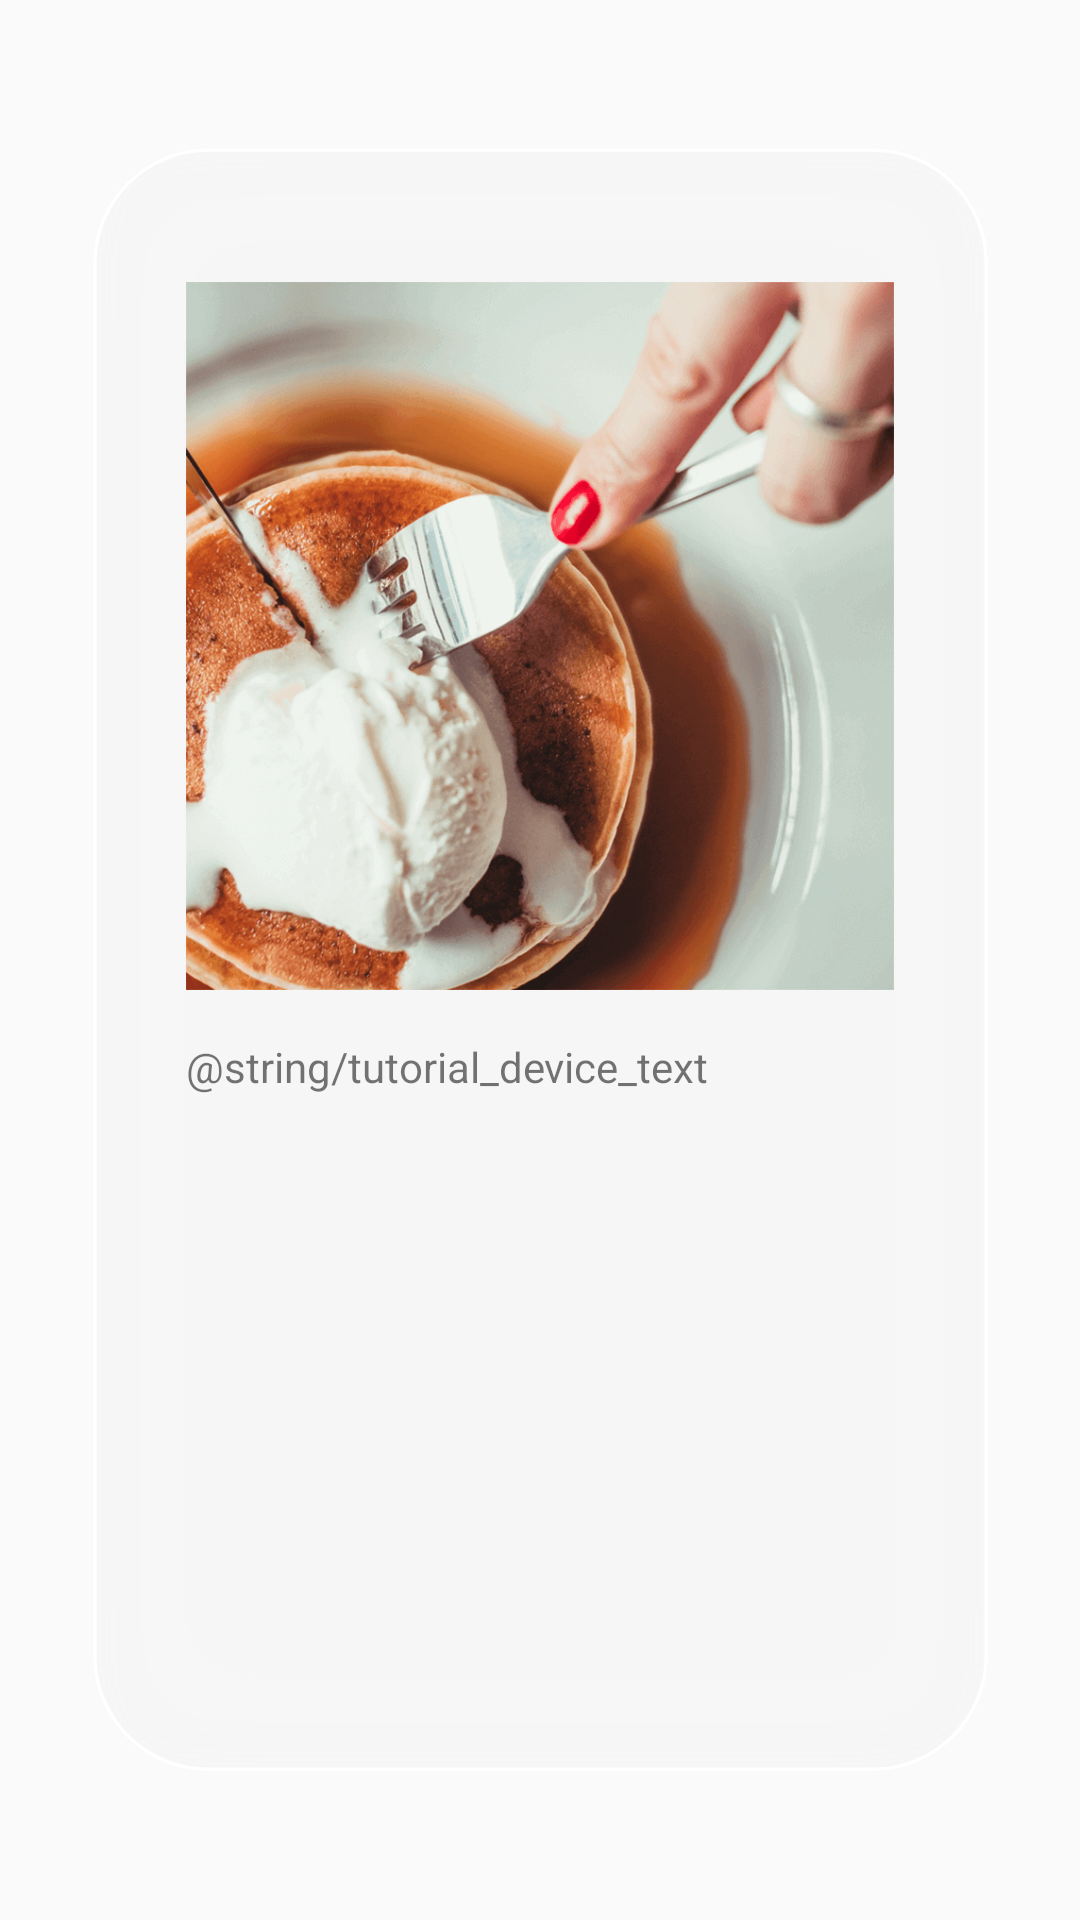

This screen was rendered from an Android layout file. Write that file and the resources it references.
<!-- AndroidManifest.xml: application theme AppTheme -->
<!-- res/layout/fragment_scene_one.xml -->
<?xml version="1.0" encoding="utf-8"?>
<layout xmlns:android="http://schemas.android.com/apk/res/android">

    <RelativeLayout
        android:id="@+id/root"
        android:layout_width="match_parent"
        android:layout_height="match_parent"
        android:clipChildren="false">

        <ImageView
            android:id="@+id/deviceImage"
            android:layout_width="match_parent"
            android:layout_height="match_parent"
            android:layout_margin="30dp"
            android:src="@drawable/img_tutorial_device" />

        <LinearLayout
            android:layout_width="match_parent"
            android:layout_height="wrap_content"
            android:layout_alignBottom="@id/deviceImage"
            android:layout_alignEnd="@id/deviceImage"
            android:layout_alignLeft="@id/deviceImage"
            android:layout_alignRight="@id/deviceImage"
            android:layout_alignStart="@id/deviceImage"
            android:layout_alignTop="@id/deviceImage"
            android:layout_marginBottom="64dp"
            android:layout_marginLeft="@dimen/tutorial_device_img_left_right_margin"
            android:layout_marginRight="@dimen/tutorial_device_img_left_right_margin"
            android:layout_marginTop="64dp"
            android:clipToPadding="false"
            android:gravity="center_horizontal"
            android:orientation="vertical">

            <ImageView
                android:id="@+id/sharedImage"
                android:layout_width="match_parent"
                android:layout_height="wrap_content"
                android:adjustViewBounds="true"
                android:scaleType="centerCrop"
                android:src="@drawable/img_shared"
                android:tag="shared_element" />

            <TextView
                android:id="@+id/deviceText"
                android:layout_width="match_parent"
                android:layout_height="wrap_content"
                android:layout_marginTop="16dp"
                android:text="@string/tutorial_device_text"
                android:textSize="14sp" />
        </LinearLayout>
    </RelativeLayout>
</layout>
<!-- resources referenced by this layout -->
<resources>
  <dimen name="tutorial_device_img_left_right_margin">32dp</dimen>
  <!-- drawable img_shared: png bitmap (drawable-xxhdpi, 199332 bytes) -->
  <!-- drawable img_tutorial_device: png bitmap (drawable-xxhdpi, 18333 bytes) -->
  <style name="AppTheme" parent="Theme.AppCompat.Light.DarkActionBar">
          
          <item name="colorPrimary">@color/colorPrimary</item>
          <item name="colorPrimaryDark">@color/colorPrimaryDark</item>
          <item name="colorAccent">@color/colorAccent</item>
      </style>
  <color name="colorPrimary">#3F51B5</color>
  <color name="colorPrimaryDark">#303F9F</color>
  <color name="colorAccent">#FF4081</color>
</resources>
